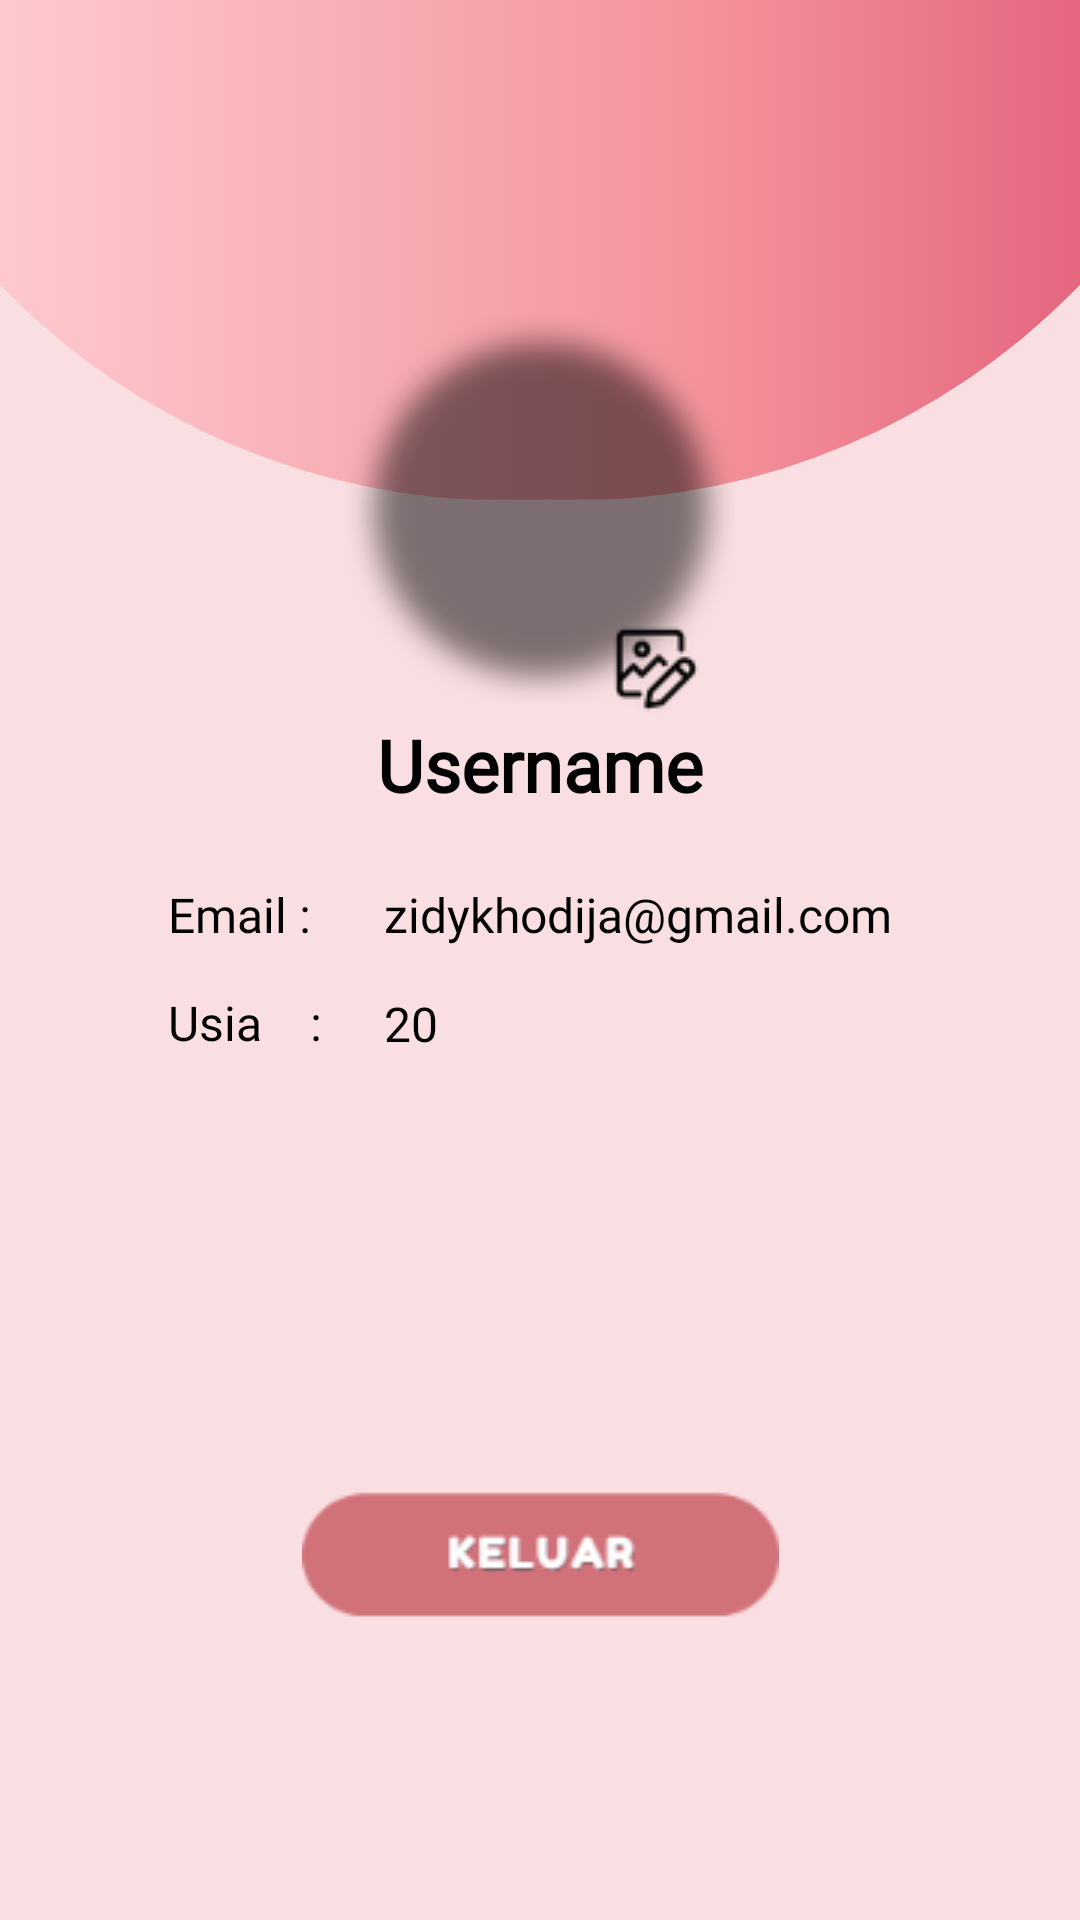

Write the Android layout XML for this screen, with the resource values it uses.
<!-- AndroidManifest.xml: application theme Theme.Spotcheck -->
<!-- res/layout/user_profil_page.xml -->
<?xml version="1.0" encoding="utf-8"?>
<androidx.constraintlayout.widget.ConstraintLayout xmlns:android="http://schemas.android.com/apk/res/android"
    xmlns:app="http://schemas.android.com/apk/res-auto"
    xmlns:tools="http://schemas.android.com/tools"
    android:layout_width="match_parent"
    android:layout_height="match_parent"
    android:background="@drawable/b24">

    <ImageView
        android:id="@+id/imageView3"
        android:layout_width="130dp"
        android:layout_height="130dp"
        app:layout_constraintBottom_toBottomOf="parent"
        app:layout_constraintEnd_toEndOf="parent"
        app:layout_constraintStart_toStartOf="parent"
        app:layout_constraintTop_toTopOf="parent"
        app:layout_constraintVertical_bias="0.205"
        app:srcCompat="@drawable/shadow" />

    <ImageView
        android:id="@+id/ImageProfilUser"
        android:layout_width="107dp"
        android:layout_height="107dp"
        android:scaleType="centerCrop"
        app:layout_constraintBottom_toBottomOf="parent"
        app:layout_constraintEnd_toEndOf="parent"
        app:layout_constraintStart_toStartOf="parent"
        app:layout_constraintTop_toTopOf="parent"
        app:layout_constraintVertical_bias="0.214"
        app:srcCompat="@drawable/user3" />

    <ImageButton
        android:id="@+id/btnEditProfil"
        android:layout_width="30dp"
        android:layout_height="30dp"
        android:layout_marginTop="208dp"
        android:background="@android:color/transparent"
        android:src="@drawable/edit6"
        app:layout_constraintEnd_toEndOf="@+id/ImageProfilUser"
        app:layout_constraintHorizontal_bias="1.0"
        app:layout_constraintStart_toStartOf="@+id/ImageProfilUser"
        app:layout_constraintTop_toTopOf="parent" />


    <ImageButton
        android:id="@+id/btnDeleteProfil"
        android:layout_width="30dp"
        android:layout_height="30dp"
        android:layout_marginTop="208dp"
        android:background="@android:color/transparent"
        android:src="@drawable/baseline_delete_outline_24"
        app:layout_constraintEnd_toEndOf="@+id/ImageProfilUser"
        app:layout_constraintHorizontal_bias="0.0"
        app:layout_constraintStart_toStartOf="@+id/ImageProfilUser"
        app:layout_constraintTop_toTopOf="parent" />

    <TextView
        android:id="@+id/txUsername"
        android:layout_width="wrap_content"
        android:layout_height="wrap_content"
        android:fontFamily="@font/fredoka_one"
        android:text="Username"
        android:textColor="#020202"
        android:textSize="24sp"
        android:textStyle="bold"
        app:layout_constraintBottom_toBottomOf="parent"
        app:layout_constraintEnd_toEndOf="parent"
        app:layout_constraintStart_toStartOf="parent"
        app:layout_constraintTop_toTopOf="parent"
        app:layout_constraintVertical_bias="0.393" />

    <TextView
        android:id="@+id/txEmail"
        android:layout_width="72dp"
        android:layout_height="27dp"
        android:fontFamily="@font/poppins_medium"
        android:text="Email :"
        android:textColor="#020202"
        android:textSize="16sp"
        app:layout_constraintBottom_toBottomOf="parent"
        app:layout_constraintEnd_toEndOf="parent"
        app:layout_constraintHorizontal_bias="0.194"
        app:layout_constraintStart_toStartOf="parent"
        app:layout_constraintTop_toBottomOf="@+id/txUsername"
        app:layout_constraintVertical_bias="0.067" />

    <TextView
        android:id="@+id/txUsia"
        android:layout_width="72dp"
        android:layout_height="27dp"
        android:fontFamily="@font/poppins_medium"
        android:text="Usia    :"
        android:textColor="#020202"
        android:textSize="16sp"
        app:layout_constraintBottom_toBottomOf="parent"
        app:layout_constraintEnd_toEndOf="parent"
        app:layout_constraintHorizontal_bias="0.194"
        app:layout_constraintStart_toStartOf="parent"
        app:layout_constraintTop_toBottomOf="@+id/txEmail"
        app:layout_constraintVertical_bias="0.031" />

    <TextView
        android:id="@+id/txEmailProfil"
        android:layout_width="234dp"
        android:layout_height="29dp"
        android:fontFamily="@font/poppins"
        android:text="zidykhodija@gmail.com"
        android:textColor="#020202"
        android:textSize="16sp"
        app:layout_constraintBottom_toBottomOf="parent"
        app:layout_constraintEnd_toEndOf="parent"
        app:layout_constraintHorizontal_bias="0.0"
        app:layout_constraintStart_toEndOf="@+id/txEmail"
        app:layout_constraintTop_toBottomOf="@+id/txUsername"
        app:layout_constraintVertical_bias="0.068" />

    <TextView
        android:id="@+id/txUsiaProfil"
        android:layout_width="234dp"
        android:layout_height="29dp"
        android:fontFamily="@font/poppins"
        android:text="20"
        android:textColor="#020202"
        android:textSize="16sp"
        app:layout_constraintBottom_toBottomOf="parent"
        app:layout_constraintEnd_toEndOf="parent"
        app:layout_constraintHorizontal_bias="0.0"
        app:layout_constraintStart_toEndOf="@+id/txUsia"
        app:layout_constraintTop_toBottomOf="@+id/txEmailProfil"
        app:layout_constraintVertical_bias="0.026" />

    <ImageButton
        android:id="@+id/btnKeluar"
        android:layout_width="179dp"
        android:layout_height="71dp"
        android:background="@android:color/transparent"
        app:layout_constraintBottom_toBottomOf="parent"
        app:layout_constraintEnd_toEndOf="parent"
        app:layout_constraintStart_toStartOf="parent"
        app:layout_constraintTop_toTopOf="parent"
        app:layout_constraintVertical_bias="0.848"
        app:srcCompat="@drawable/keluar3" />


</androidx.constraintlayout.widget.ConstraintLayout>
<!-- resources referenced by this layout -->
<resources>
  <!-- drawable b24: png bitmap (drawable, 154197 bytes) -->
  <!-- drawable edit6: png bitmap (drawable, 991 bytes) -->
  <!-- drawable keluar3: png bitmap (drawable, 2794 bytes) -->
  <!-- drawable shadow: png bitmap (drawable, 3754 bytes) -->
  <style name="Theme.Spotcheck" parent="Theme.MaterialComponents.DayNight.DarkActionBar">
          
          <item name="colorPrimary">@color/purple_500</item>
          <item name="colorPrimaryVariant">@color/purple_700</item>
          <item name="colorOnPrimary">@color/white</item>
          
          <item name="colorSecondary">@color/teal_200</item>
          <item name="colorSecondaryVariant">@color/teal_700</item>
          <item name="colorOnSecondary">@color/black</item>
          
          <item name="android:statusBarColor" tools:targetApi="l">?attr/colorPrimaryVariant</item>
          
      </style>
  <color name="purple_500">#FF6200EE</color>
  <color name="purple_700">#FF3700B3</color>
  <color name="white">#FFFFFFFF</color>
  <color name="teal_200">#FF03DAC5</color>
  <color name="teal_700">#FF018786</color>
  <color name="black">#FF000000</color>
</resources>
